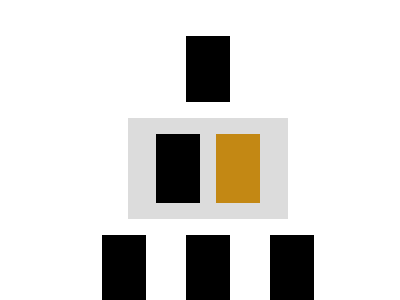

Give the HTML and CSS whose rendering is this image.

<!-- file: index.html -->
<!DOCTYPE html>
<html lang="fr">
<head>
    <meta charset="UTF-8">
    <meta http-equiv="X-UA-Compatible" content="IE=edge">
    <meta name="viewport" content="width=device-width, initial-scale=1.0">
    <link rel="stylesheet" href="styles.css">
    <title>CSS BATTLE</title>
</head>
<body>
    <p></p>
    <div class="second">
        <p></p>
        <p id="red"></p>
    </div>
    <div class="third">
        <p></p>
        <p></p>
        <p></p>
    </div>
    <script src="index.js"></script>
</body>
</html>

/* file: styles.css */
body {
    width: 100vw;
    padding-top: 3%;
    height: 100vh;
    display: flex;
    flex-direction: column;
    align-items:center;
}

p {
    height: 23vh;
    width: 11vw;
    background-color: black;
    transition: all 300ms;
    -webkit-animation:spin 5s ease infinite;
    -moz-animation:spin 5s ease infinite;
    animation:spin 5s ease infinite;
}

.active {
    background-color: #F5A503;
    transition: all 300ms;
    -webkit-animation:antispin 5s ease infinite;
    -moz-animation:antispin 5s ease infinite;
    animation:antispin 5s ease infinite;
}

.second p:nth-child(2):hover {
    cursor: pointer;
}

.second p:nth-child(2) {
    background-color: #c28409f1;

}


.second {
    justify-content: center;
    background-color: gainsboro;
    width: 40%;
    display: flex;
    gap: 10%;
    -webkit-animation:spin 5s ease infinite;
    -moz-animation:spin 5s ease infinite;
    animation:spin 5s ease infinite;
}

.third {
    justify-content: center;
    display: flex;
    width: 100%;
    gap: 10%;
}

@-moz-keyframes spin { 
    100% { -moz-transform: rotate(360deg); } 
}

@-webkit-keyframes spin { 
    100% { -webkit-transform: rotate(360deg); } 
}
@keyframes spin { 
    100% { 
        -webkit-transform: rotate(360deg); 
        transform:rotate(360deg); 
    } 
}

@-moz-keyframes antispin { 
    100% { -moz-transform: rotate(-360deg); } 
}

@-webkit-keyframes antispin { 
    100% { -webkit-transform: rotate(-360deg); } 
}
@keyframes antispin { 
    100% { 
        -webkit-transform: rotate(-360deg); 
        transform:rotate(-360deg); 
    } 
}